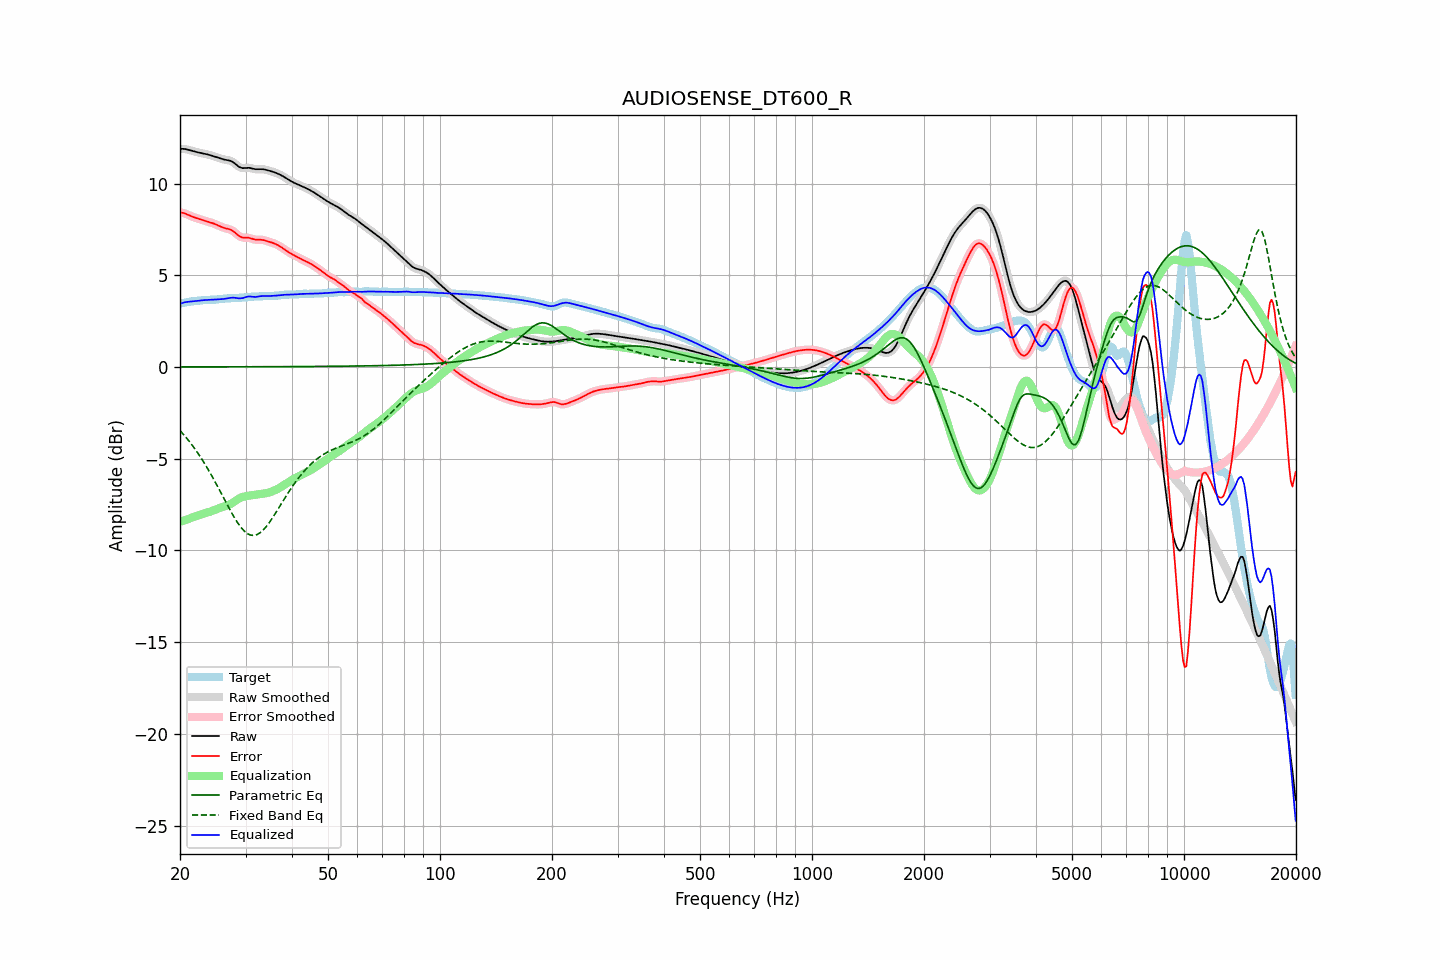

The data file committed next to this chart (first rows):
frequency, raw, error, smoothed, error_smoothed, equalization, parametric_eq, fixed_band_eq, equalized_raw, equalized_smoothed, target
20.00, 11.89, 8.43, 11.89, 8.43, -8.45, 0.01, -3.46, 3.44, 3.44, 3.47
20.20, 11.89, 8.42, 11.89, 8.41, -8.42, 0.01, -3.56, 3.48, 3.48, 3.48
20.40, 11.89, 8.40, 11.89, 8.40, -8.39, 0.01, -3.66, 3.51, 3.51, 3.49
20.61, 11.88, 8.37, 11.88, 8.37, -8.35, 0.01, -3.76, 3.53, 3.53, 3.51
20.81, 11.87, 8.34, 11.87, 8.34, -8.32, 0.01, -3.86, 3.54, 3.54, 3.53
21.02, 11.85, 8.30, 11.85, 8.30, -8.29, 0.01, -3.97, 3.55, 3.55, 3.55
21.23, 11.82, 8.26, 11.82, 8.26, -8.26, 0.01, -4.08, 3.56, 3.56, 3.56
21.44, 11.80, 8.22, 11.80, 8.22, -8.23, 0.01, -4.19, 3.57, 3.57, 3.57
21.66, 11.77, 8.19, 11.77, 8.19, -8.19, 0.01, -4.31, 3.58, 3.58, 3.58
21.87, 11.74, 8.15, 11.75, 8.15, -8.16, 0.01, -4.43, 3.59, 3.59, 3.59
22.09, 11.72, 8.12, 11.72, 8.12, -8.12, 0.01, -4.55, 3.60, 3.60, 3.60
22.31, 11.70, 8.09, 11.70, 8.09, -8.09, 0.01, -4.68, 3.61, 3.61, 3.61
22.54, 11.68, 8.07, 11.68, 8.07, -8.07, 0.01, -4.81, 3.62, 3.62, 3.62
22.76, 11.67, 8.04, 11.67, 8.04, -8.04, 0.01, -4.94, 3.63, 3.63, 3.63
22.99, 11.65, 8.01, 11.65, 8.01, -8.01, 0.01, -5.08, 3.64, 3.64, 3.64
23.22, 11.63, 7.98, 11.63, 7.98, -7.99, 0.01, -5.22, 3.65, 3.65, 3.65
23.45, 11.61, 7.96, 11.61, 7.96, -7.96, 0.01, -5.36, 3.65, 3.65, 3.66
23.69, 11.59, 7.93, 11.59, 7.93, -7.93, 0.01, -5.51, 3.66, 3.66, 3.66
23.92, 11.57, 7.90, 11.57, 7.90, -7.91, 0.01, -5.66, 3.66, 3.66, 3.66
24.16, 11.54, 7.88, 11.54, 7.88, -7.88, 0.01, -5.81, 3.67, 3.67, 3.66
24.40, 11.51, 7.85, 11.51, 7.85, -7.85, 0.01, -5.97, 3.67, 3.67, 3.67
24.65, 11.49, 7.82, 11.49, 7.82, -7.81, 0.01, -6.12, 3.67, 3.67, 3.67
24.89, 11.46, 7.78, 11.46, 7.78, -7.78, 0.01, -6.28, 3.68, 3.68, 3.67
25.14, 11.43, 7.75, 11.42, 7.75, -7.74, 0.01, -6.45, 3.68, 3.68, 3.68
25.39, 11.39, 7.70, 11.39, 7.70, -7.71, 0.01, -6.61, 3.69, 3.69, 3.69
25.65, 11.37, 7.66, 11.37, 7.66, -7.67, 0.01, -6.78, 3.70, 3.70, 3.70
25.91, 11.34, 7.63, 11.34, 7.63, -7.64, 0.01, -6.94, 3.70, 3.70, 3.71
26.16, 11.32, 7.60, 11.32, 7.60, -7.61, 0.01, -7.11, 3.71, 3.71, 3.72
26.43, 11.30, 7.57, 11.30, 7.57, -7.58, 0.01, -7.28, 3.72, 3.72, 3.73
26.69, 11.29, 7.55, 11.29, 7.55, -7.55, 0.01, -7.44, 3.73, 3.74, 3.74
26.96, 11.27, 7.53, 11.27, 7.53, -7.52, 0.01, -7.61, 3.75, 3.75, 3.74
27.23, 11.25, 7.50, 11.25, 7.50, -7.48, 0.01, -7.77, 3.77, 3.77, 3.75
27.50, 11.21, 7.46, 11.21, 7.46, -7.44, 0.01, -7.93, 3.78, 3.78, 3.75
27.77, 11.16, 7.41, 11.16, 7.41, -7.38, 0.01, -8.08, 3.78, 3.78, 3.75
28.05, 11.10, 7.34, 11.10, 7.34, -7.33, 0.01, -8.23, 3.78, 3.77, 3.76
28.33, 11.03, 7.27, 11.03, 7.27, -7.27, 0.01, -8.37, 3.76, 3.76, 3.76
28.62, 10.96, 7.19, 10.96, 7.19, -7.21, 0.01, -8.51, 3.75, 3.75, 3.77
28.90, 10.90, 7.13, 10.90, 7.13, -7.16, 0.01, -8.63, 3.74, 3.74, 3.77
29.19, 10.86, 7.08, 10.86, 7.08, -7.12, 0.01, -8.75, 3.75, 3.75, 3.78
29.48, 10.84, 7.05, 10.85, 7.06, -7.08, 0.01, -8.85, 3.76, 3.76, 3.79
29.78, 10.85, 7.05, 10.84, 7.05, -7.06, 0.01, -8.94, 3.79, 3.79, 3.79
30.08, 10.85, 7.05, 10.85, 7.05, -7.04, 0.01, -9.02, 3.81, 3.81, 3.80
30.38, 10.86, 7.05, 10.86, 7.05, -7.02, 0.01, -9.08, 3.84, 3.84, 3.81
30.68, 10.86, 7.04, 10.86, 7.04, -7.01, 0.01, -9.13, 3.85, 3.84, 3.82
30.99, 10.84, 7.01, 10.84, 7.01, -7.00, 0.01, -9.16, 3.84, 3.84, 3.83
31.30, 10.82, 6.98, 10.82, 6.98, -6.99, 0.01, -9.17, 3.83, 3.83, 3.84
31.61, 10.80, 6.96, 10.80, 6.96, -6.97, 0.01, -9.18, 3.82, 3.82, 3.84
31.93, 10.78, 6.94, 10.78, 6.94, -6.96, 0.01, -9.16, 3.82, 3.82, 3.84
32.24, 10.78, 6.93, 10.78, 6.94, -6.95, 0.01, -9.13, 3.83, 3.83, 3.84
32.57, 10.78, 6.94, 10.78, 6.94, -6.94, 0.01, -9.08, 3.84, 3.84, 3.84
32.89, 10.79, 6.94, 10.78, 6.94, -6.93, 0.01, -9.02, 3.86, 3.86, 3.85
33.22, 10.78, 6.93, 10.78, 6.93, -6.92, 0.02, -8.95, 3.87, 3.87, 3.85
33.55, 10.78, 6.92, 10.78, 6.91, -6.90, 0.02, -8.86, 3.87, 3.87, 3.86
33.89, 10.76, 6.89, 10.76, 6.89, -6.89, 0.02, -8.76, 3.87, 3.87, 3.87
34.23, 10.74, 6.86, 10.74, 6.87, -6.87, 0.02, -8.66, 3.87, 3.87, 3.87
34.57, 10.71, 6.84, 10.71, 6.84, -6.85, 0.02, -8.54, 3.87, 3.87, 3.88
34.92, 10.69, 6.81, 10.69, 6.81, -6.82, 0.02, -8.42, 3.87, 3.87, 3.88
35.27, 10.66, 6.79, 10.66, 6.79, -6.79, 0.02, -8.29, 3.88, 3.88, 3.88
35.62, 10.64, 6.76, 10.64, 6.76, -6.75, 0.02, -8.16, 3.88, 3.88, 3.88
35.97, 10.60, 6.72, 10.60, 6.72, -6.72, 0.02, -8.02, 3.89, 3.89, 3.88
... 635 more rows
